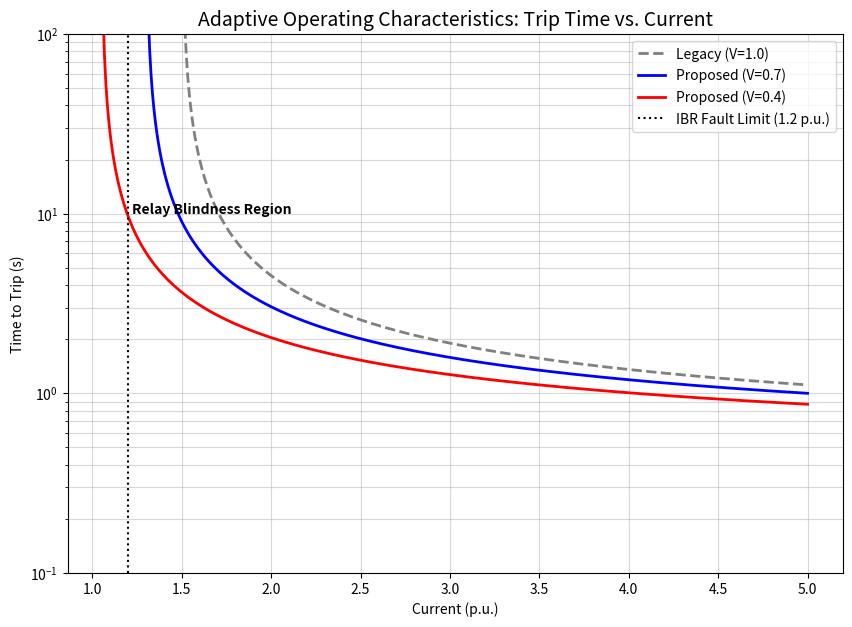

This figure's Python source:
"""
Description: [One-line technical summary of the file's primary responsibility]
Project: PhD Thesis - Physics-Informed Protection for IBR-Dominated Microgrids
Author: Dr. Anoop Eluvathingal (Senior Scientist)
Logic Layer: Visualization
"""

import numpy as np
import matplotlib.pyplot as plt

def plot_adaptive_characteristic():
    # Standards: IEEE Moderately Inverse
    k, alpha, L = 0.0515, 0.02, 0.114
    TD = 0.5
    
    # Range of currents (p.u.)
    I = np.linspace(1.06, 5.0, 500)
    
    # Different Pickup Scenarios
    pickups = {
        'Legacy (V=1.0)': 1.5,
        'Proposed (V=0.7)': 1.3,
        'Proposed (V=0.4)': 1.05
    }
    
    plt.figure(figsize=(10, 7))
    colors = ['gray', 'blue', 'red']
    
    for (label, I_set), color in zip(pickups.items(), colors):
        # Calculate trip time
        # Filter I to only those above pickup to avoid negative/inf times
        I_valid = I[I > I_set]
        t_trip = TD * (k / ((I_valid / I_set)**alpha - 1) + L)
        
        plt.plot(I_valid, t_trip, label=label, color=color, linewidth=2, 
                 linestyle='--' if 'Legacy' in label else '-')

    # Mark the IBR Fault Current (1.2 p.u.)
    plt.axvline(x=1.2, color='black', linestyle=':', label='IBR Fault Limit (1.2 p.u.)')
    plt.text(1.22, 10, 'Relay Blindness Region', color='black', fontweight='bold')

    plt.yscale('log')
    plt.grid(True, which="both", ls="-", alpha=0.5)
    plt.title('Adaptive Operating Characteristics: Trip Time vs. Current', fontsize=14)
    plt.xlabel('Current (p.u.)')
    plt.ylabel('Time to Trip (s)')
    plt.legend()
    plt.ylim(0.1, 100)
    
    plt.savefig('adaptive_curves.png', dpi=300)
    print("SUCCESS: adaptive_curves.png generated. Observe how the Red line catches the 1.2 p.u. fault.")

if __name__ == "__main__":
    plot_adaptive_characteristic()
